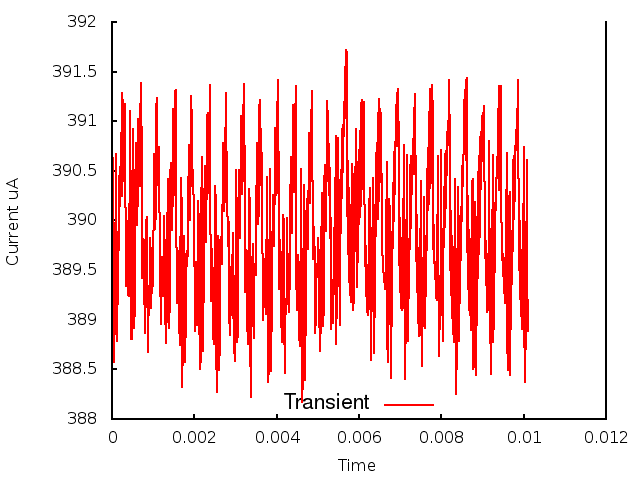

The file beside this chart, header and first rows:
0.000000, 0.000000, 3.897771
1, 0.000010, 3.899
2, 0.000020, 3.906
3, 0.000030, 3.897
4, 0.000040, 3.891
5, 0.000050, 3.886
6, 0.000060, 3.892
7, 0.000070, 3.889
8, 0.000080, 3.9
9, 0.000090, 3.895
10, 0.000100, 3.907
11, 0.000110, 3.891
12, 0.000120, 3.893
13, 0.000130, 3.888
14, 0.000140, 3.898
15, 0.000150, 3.892
16, 0.000160, 3.902
17, 0.000170, 3.898
18, 0.000180, 3.905
19, 0.000190, 3.901
20, 0.000200, 3.905
21, 0.000210, 3.906
22, 0.000220, 3.905
23, 0.000230, 3.909
24, 0.000240, 3.903
25, 0.000250, 3.913
26, 0.000260, 3.911
27, 0.000270, 3.906
28, 0.000280, 3.904
29, 0.000290, 3.906
30, 0.000300, 3.911
31, 0.000310, 3.912
32, 0.000320, 3.904
33, 0.000330, 3.898
34, 0.000340, 3.894
35, 0.000350, 3.893
36, 0.000360, 3.896
37, 0.000370, 3.899
38, 0.000380, 3.9
39, 0.000390, 3.897
40, 0.000400, 3.892
41, 0.000410, 3.892
42, 0.000420, 3.898
43, 0.000430, 3.905
44, 0.000440, 3.911
45, 0.000450, 3.899
46, 0.000460, 3.89
47, 0.000470, 3.888
48, 0.000480, 3.888
49, 0.000490, 3.893
50, 0.000500, 3.899
51, 0.000510, 3.907
52, 0.000520, 3.909
53, 0.000530, 3.893
54, 0.000540, 3.889
55, 0.000550, 3.891
56, 0.000560, 3.895
57, 0.000570, 3.903
58, 0.000580, 3.908
59, 0.000590, 3.907
60, 0.000600, 3.9
... 951 more rows
